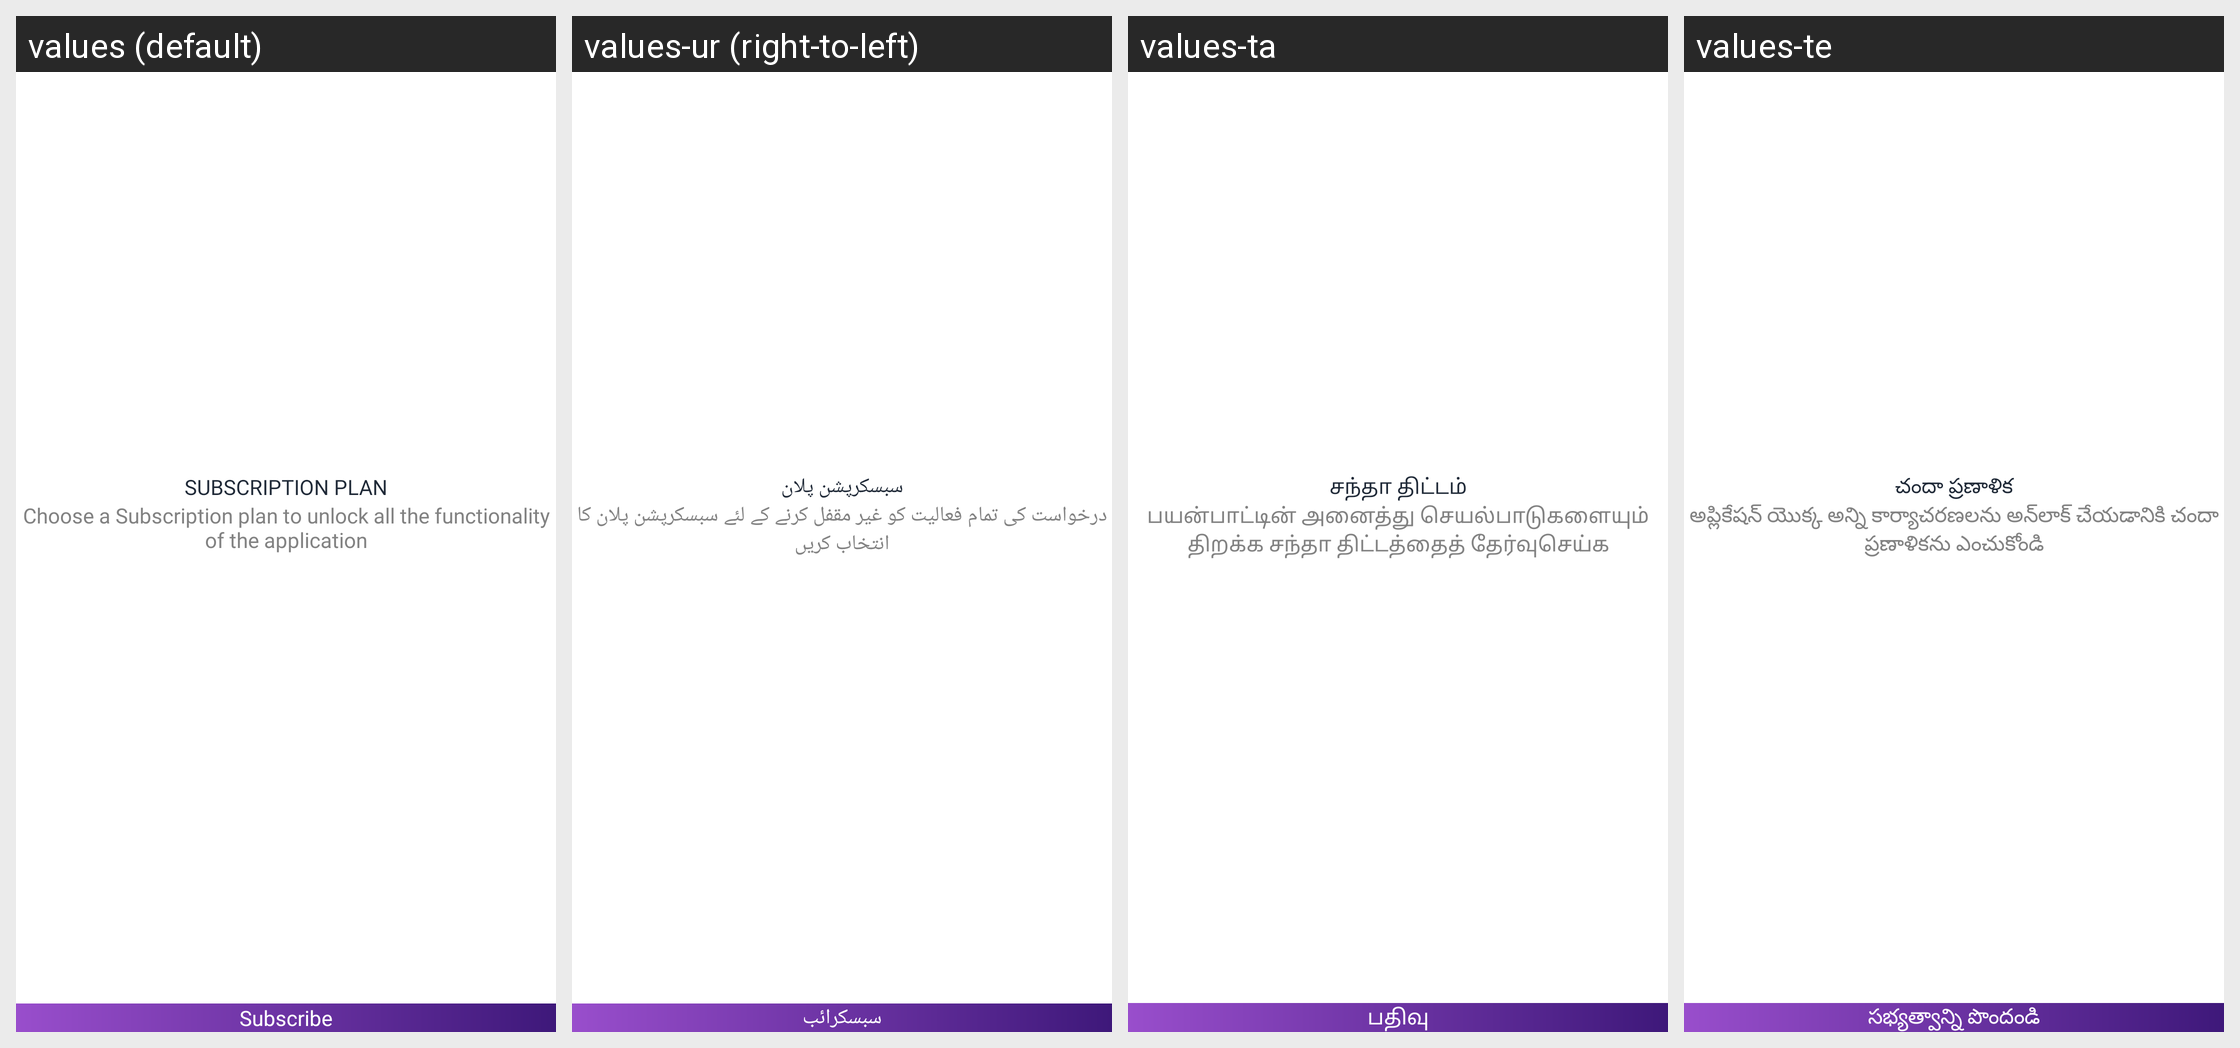

Locale-by-locale string values for the Android screen shown in this grid:
Android screen res/layout/activity_subscription.xml rendered under 4 locales, left to right: values (default), values-ur (right-to-left), values-ta, values-te. Device: Nexus 5 (rendered at 1080×1920; each locale shown at half size, 540×960, under a caption strip naming it); theme Theme.StepTrackerPedometer.
Other locales in the repository, not shown: values-bn-rIN, values-de, values-es, values-fr, values-hi, values-in, values-it, values-ja, values-ko, values-pa, values-pt, values-ru, values-tr, values-vi, values-zh.
Strings drawn on this screen, with the default value and each locale's value (text and hints the layout hard-codes, and strings that could not be matched under every locale, appear in the picture but are not listed):

subscription_plan
  values: Subscription Plan
  values-ur: سبسکرپشن پلان
  values-ta: சந்தா திட்டம்
  values-te: చందా ప్రణాళిక

sub_desc
  values: Choose a Subscription plan to unlock all the functionality of the application
  values-ur: درخواست کی تمام فعالیت کو غیر مقفل کرنے کے لئے سبسکرپشن پلان کا انتخاب کریں
  values-ta: பயன்பாட்டின் அனைத்து செயல்பாடுகளையும் திறக்க சந்தா திட்டத்தைத் தேர்வுசெய்க
  values-te: అప్లికేషన్ యొక్క అన్ని కార్యాచరణలను అన్‌లాక్ చేయడానికి చందా ప్రణాళికను ఎంచుకోండి

subscribe
  values: Subscribe
  values-ur: سبسکرائب
  values-ta: பதிவு
  values-te: సభ్యత్వాన్ని పొందండి
